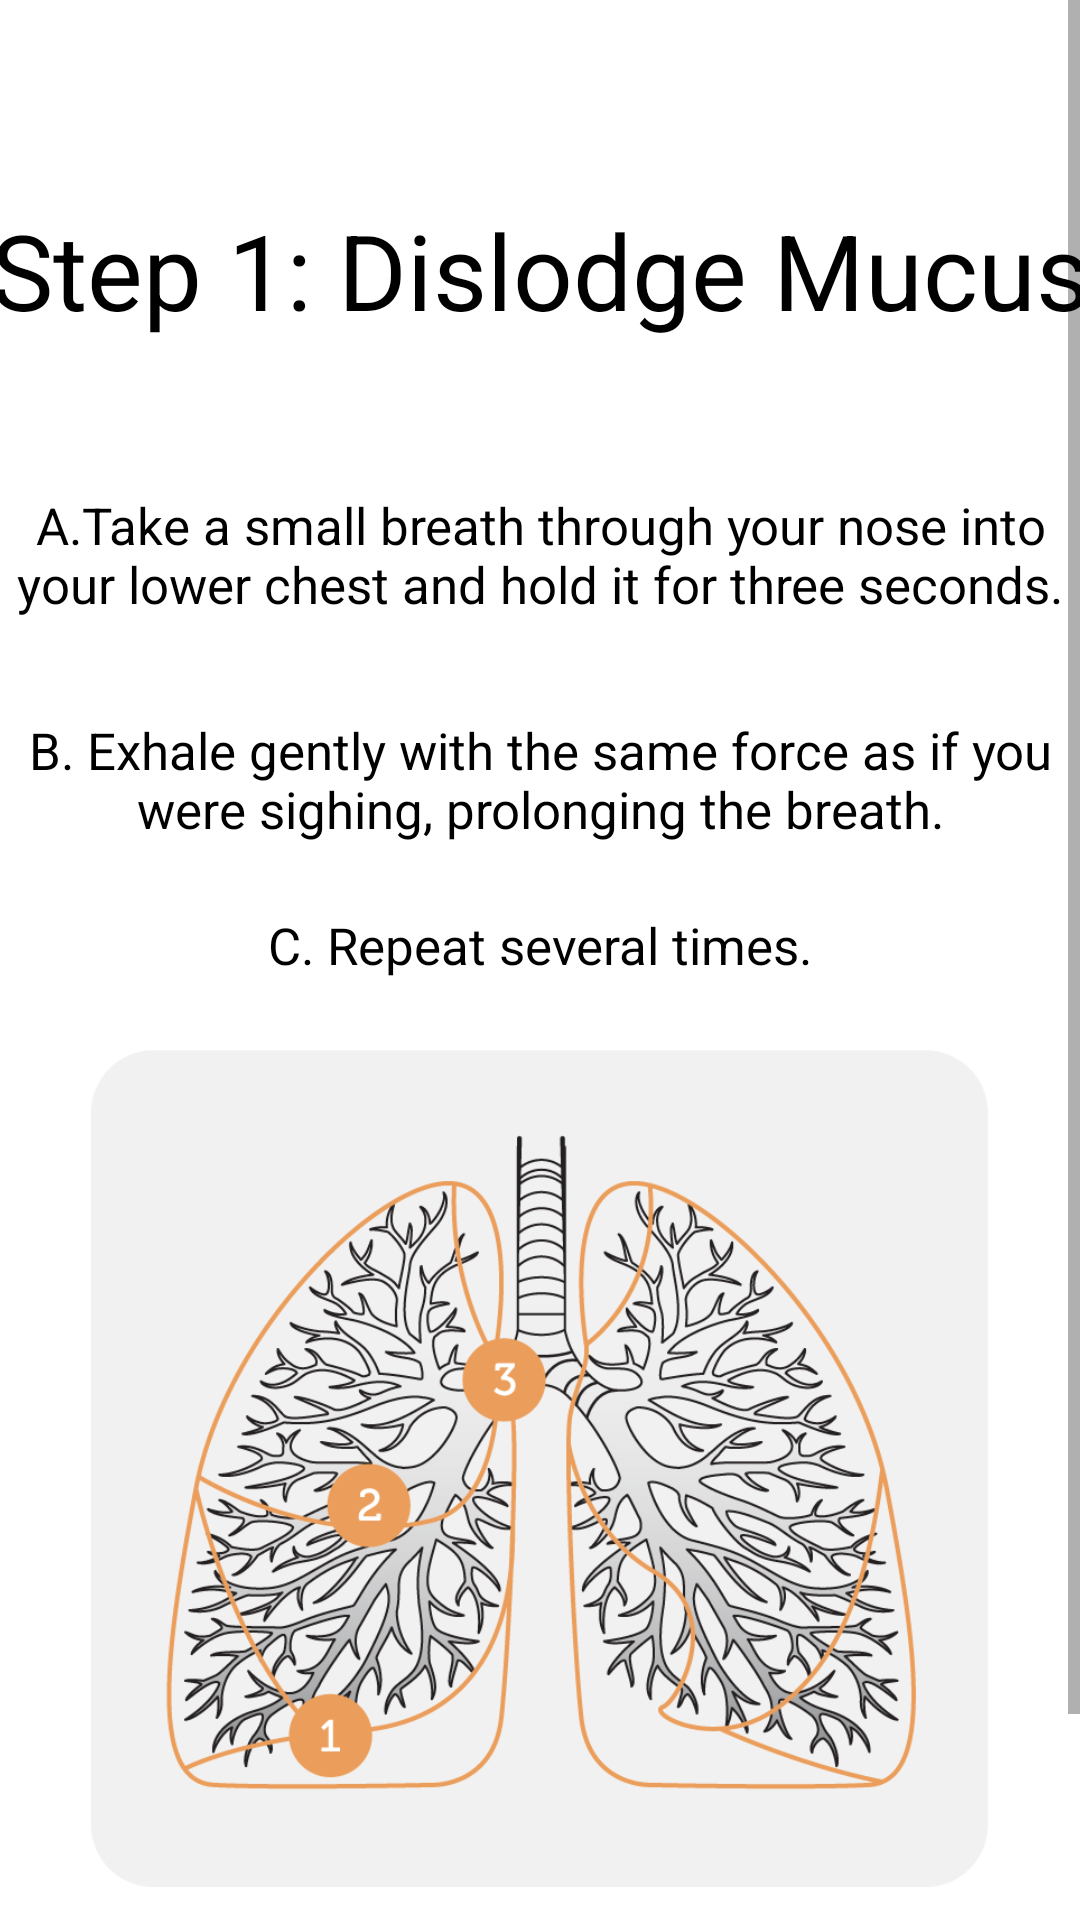

Produce the Android XML layout that renders to this screen, including the resource entries it uses.
<!-- AndroidManifest.xml: application theme Theme.BTHomePage -->
<!-- res/layout/activity_auto_drainage_step_one.xml -->
<?xml version="1.0" encoding="utf-8"?>
<ScrollView xmlns:android="http://schemas.android.com/apk/res/android"
android:layout_width="match_parent"
android:layout_height="match_parent"
xmlns:app="http://schemas.android.com/apk/res-auto"
xmlns:tools="http://schemas.android.com/tools">

<LinearLayout
    android:layout_width="match_parent"
    android:layout_height="wrap_content"
    android:background="#FFFFFF"
    android:gravity="center"
    android:orientation="vertical"
    tools:context=".AutoDrainageStepOne">

    <TextView
        android:id="@+id/textView16"
        android:layout_width="370dp"
        android:layout_height="80dp"
        android:layout_marginTop="50dp"
        android:gravity="center"
        android:text="Step 1: Dislodge Mucus"
        android:textColor="#000000"
        android:textSize="35sp"/>

    <TextView
        android:id="@+id/textView17"
        android:layout_width="350dp"
        android:layout_height="70dp"
        android:layout_marginTop="20dp"
        android:gravity="center"
        android:textSize="17dp"
        android:text="A.Take a small breath through your nose into your lower chest and hold it for three seconds."
        android:textColor="#000000" />

    <TextView
        android:id="@+id/textView18"
        android:layout_width="350dp"
        android:layout_height="60dp"
        android:layout_marginTop="10dp"
        android:gravity="center"
        android:textSize="17dp"
        android:textColor="#000000"
        android:text="B. Exhale gently with the same force as if you were sighing, prolonging the breath."/>

    <TextView
        android:id="@+id/textView19"
        android:layout_width="350dp"
        android:layout_height="30dp"
        android:layout_marginTop="10dp"
        android:gravity="center"
        android:textSize="17dp"
        android:text="C. Repeat several times."
        android:textColor="#000000" />

    <ImageView
        android:id="@+id/imageView4"
        android:layout_width="match_parent"
        android:layout_height="279dp"
        android:layout_marginTop="20dp"
        android:gravity="center"
        android:src="@drawable/generalautoimg" />

    <Button
        android:id="@+id/button2"
        android:layout_width="wrap_content"
        android:layout_height="wrap_content"
        android:layout_marginTop="20dp"
        android:onClick="sendMessagesAutoStepTwo"
        android:text="Next Step"
        android:textColor="#000000"
        android:layout_marginBottom="20dp"
        app:backgroundTint="#0099FF" />





</LinearLayout>
</ScrollView>
<!-- resources referenced by this layout -->
<resources>
  <!-- drawable generalautoimg: png bitmap (drawable, 111534 bytes) -->
  <style name="Theme.BTHomePage" parent="Theme.MaterialComponents.DayNight.DarkActionBar">
          
          <item name="colorPrimary">#0099FF</item>
          <item name="colorPrimaryVariant">#0099FF</item>
          <item name="colorOnPrimary">@color/black</item>
          
          <item name="colorSecondary">#0099FF</item>
          <item name="colorSecondaryVariant">#0099FF</item>
          <item name="colorOnSecondary">@color/black</item>
          
          <item name="android:statusBarColor" tools:targetApi="l">?attr/colorPrimaryVariant</item>
          
      </style>
  <!-- not gathered from this repository: default colours our renderer supplied (Android Studio template values) -->
  <color name="black">#FF000000</color>
</resources>
